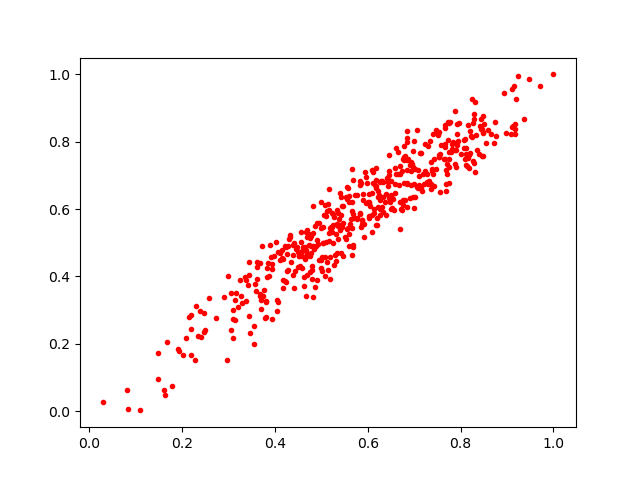

Data behind this chart, as committed beside it:
0.36120483, 0.39140597
0.5768, 0.6419
0.684, 0.6739
0.4568, 0.531
0.9375, 0.8674
0.8004, 0.765
0.6949, 0.7344
0.5136, 0.6151
0.3606, 0.4278
0.5526, 0.636
0.4353, 0.4443
0.3107, 0.2157
0.7067, 0.8341
0.6142, 0.5871
0.5156, 0.5297
0.6394, 0.5833
0.6173, 0.6864
0.4474, 0.4871
0.7668, 0.7919
0.7324, 0.6838
0.5387, 0.5719
0.8282, 0.8676
0.7084, 0.6629
0.6257, 0.6282
0.6121, 0.6775
0.8438, 0.837
0.3817, 0.2781
0.618, 0.7215
0.6455, 0.6333
0.2186, 0.2868
0.8241, 0.9278
0.5341, 0.5548
0.11, 0.00208
0.6837, 0.746
0.6943, 0.6715
0.5855, 0.6773
0.5561, 0.631
0.9175, 0.8373
0.6467, 0.7621
0.658, 0.6746
0.7232, 0.792
0.3097, 0.3004
0.729, 0.7885
0.9188, 0.9277
0.4305, 0.5114
0.6587, 0.7214
0.8087, 0.7498
0.6655, 0.7684
0.3065, 0.3504
0.6019, 0.5783
0.6499, 0.6417
0.8083, 0.804
0.4509, 0.4266
0.3937, 0.4355
0.4325, 0.5156
0.7426, 0.6676
0.0817, 0.06196
0.7573, 0.7908
0.4794, 0.4198
0.567, 0.7199
0.3948, 0.4207
... 444 more rows
